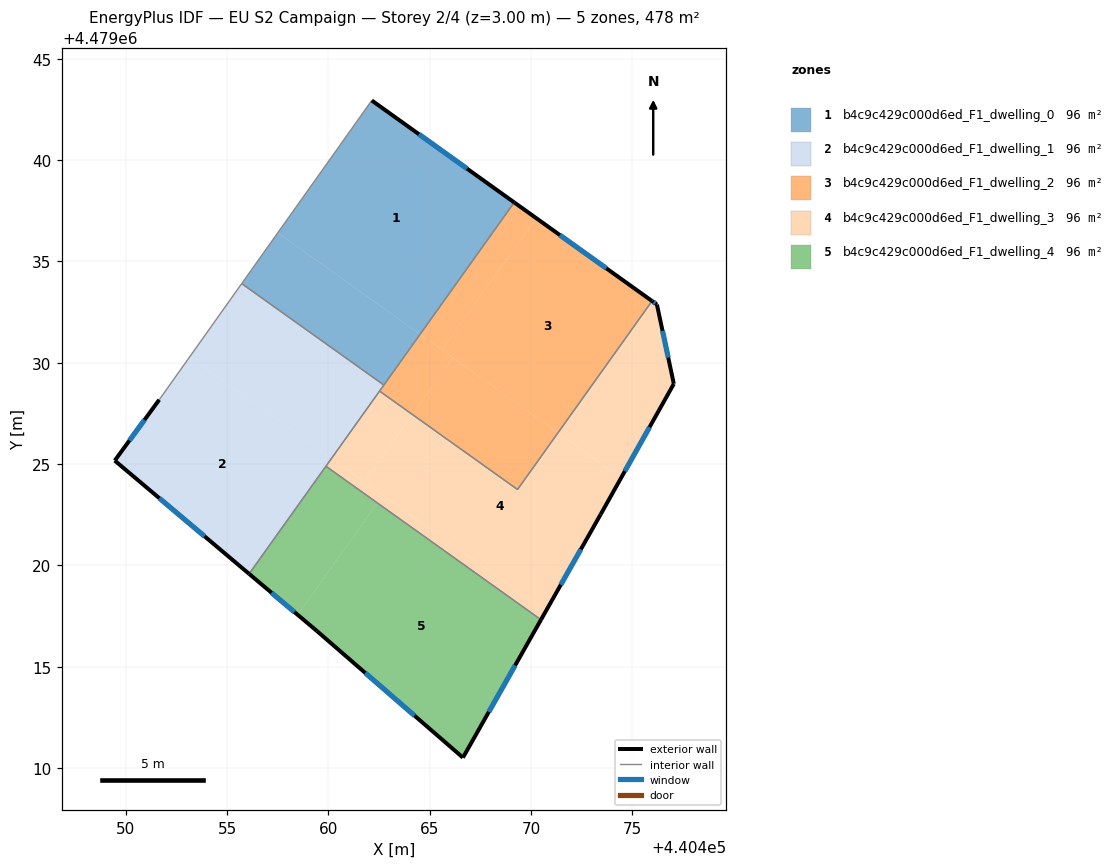
=== STOREY PLAN SPEC (per zone: floor XY polygon, exterior-wall plan segments, windows/doors) ===
zone 1: b4c9c429c000d6ed_F1_dwelling_0  (95.6 m²)
  floor: (440469.17, 4479037.91) (440464.53, 4479031.40) (440457.51, 4479036.41) (440462.14, 4479042.94)
  floor: (440464.53, 4479031.40) (440462.74, 4479028.90) (440455.73, 4479033.90) (440457.51, 4479036.41)
  exterior wall: (440469.17, 4479037.91) – (440462.14, 4479042.94)  [8.6 m]
    window: (440466.84, 4479039.58) – (440464.47, 4479041.27)  [2.9 m²]
  interior walls: 3
zone 2: b4c9c429c000d6ed_F1_dwelling_1  (95.6 m²)
  floor: (440460.16, 4479025.29) (440456.09, 4479019.58) (440449.46, 4479025.17) (440451.66, 4479028.17) (440453.16, 4479030.29)
  floor: (440462.74, 4479028.90) (440460.16, 4479025.29) (440453.16, 4479030.29) (440455.73, 4479033.90)
  exterior wall: (440451.66, 4479028.17) – (440449.46, 4479025.17)  [3.7 m]
    window: (440450.93, 4479027.17) – (440450.19, 4479026.16)  [1.3 m²]
  exterior wall: (440449.46, 4479025.17) – (440456.09, 4479019.58)  [8.7 m]
    window: (440451.66, 4479023.31) – (440453.89, 4479021.43)  [3.0 m²]
  interior walls: 5
zone 3: b4c9c429c000d6ed_F1_dwelling_2  (95.6 m²)
  floor: (440475.97, 4479033.04) (440471.34, 4479026.54) (440465.61, 4479030.63) (440470.25, 4479037.14)
  floor: (440470.25, 4479037.14) (440465.61, 4479030.63) (440464.53, 4479031.40) (440469.17, 4479037.91)
  floor: (440471.34, 4479026.54) (440469.34, 4479023.74) (440464.15, 4479027.44) (440466.15, 4479030.25)
  floor: (440466.15, 4479030.25) (440464.15, 4479027.44) (440462.53, 4479028.60) (440464.53, 4479031.40)
  exterior wall: (440475.97, 4479033.04) – (440469.17, 4479037.91)  [8.4 m]
    window: (440473.72, 4479034.65) – (440471.43, 4479036.30)  [2.9 m²]
  interior walls: 4
zone 4: b4c9c429c000d6ed_F1_dwelling_3  (95.6 m²)
  floor: (440464.15, 4479027.44) (440461.78, 4479024.13) (440460.16, 4479025.29) (440462.53, 4479028.60)
  floor: (440474.45, 4479024.32) (440473.44, 4479022.51) (440470.73, 4479017.74) (440461.78, 4479024.13) (440464.15, 4479027.44) (440469.34, 4479023.74) (440471.34, 4479026.54)
  floor: (440470.73, 4479017.74) (440470.49, 4479017.32) (440462.42, 4479023.08) (440462.70, 4479023.47)
  floor: (440476.21, 4479032.87) (440477.05, 4479028.96) (440474.45, 4479024.32) (440471.34, 4479026.54) (440475.97, 4479033.04)
  floor: (440462.70, 4479023.47) (440462.42, 4479023.08) (440459.88, 4479024.89) (440460.16, 4479025.29)
  exterior wall: (440476.21, 4479032.87) – (440475.97, 4479033.04)  [0.3 m]
    window: (440476.13, 4479032.93) – (440476.05, 4479032.98)  [0.1 m²]
  exterior wall: (440477.05, 4479028.96) – (440476.21, 4479032.87)  [4.0 m]
    window: (440476.77, 4479030.25) – (440476.49, 4479031.57)  [1.4 m²]
  exterior wall: (440473.44, 4479022.51) – (440477.05, 4479028.96)  [7.4 m]
    window: (440474.63, 4479024.65) – (440475.85, 4479026.82)  [2.5 m²]
  exterior wall: (440470.49, 4479017.32) – (440473.44, 4479022.51)  [6.0 m]
    window: (440471.47, 4479019.04) – (440472.46, 4479020.79)  [2.0 m²]
  interior walls: 4
zone 5: b4c9c429c000d6ed_F1_dwelling_4  (95.6 m²)
  floor: (440470.49, 4479017.32) (440466.64, 4479010.51) (440459.43, 4479016.76) (440458.49, 4479017.56) (440462.42, 4479023.08)
  floor: (440462.42, 4479023.08) (440458.49, 4479017.56) (440456.09, 4479019.58) (440459.88, 4479024.89)
  exterior wall: (440466.64, 4479010.51) – (440470.49, 4479017.32)  [7.8 m]
    window: (440467.92, 4479012.77) – (440469.22, 4479015.06)  [2.7 m²]
  exterior wall: (440459.43, 4479016.76) – (440466.64, 4479010.51)  [9.5 m]
    window: (440461.82, 4479014.69) – (440464.25, 4479012.58)  [3.3 m²]
  exterior wall: (440456.09, 4479019.58) – (440459.43, 4479016.76)  [4.4 m]
    window: (440457.20, 4479018.65) – (440458.33, 4479017.70)  [1.5 m²]
  interior walls: 2

=== DERIVED (storey summary) ===
Building: EU S2 Campaign
Storey: 2 of 4  (floor level z = 3.00 m)
Storey gross floor area: 478.0 m²
Zones on this storey: 5
  - b4c9c429c000d6ed_F1_dwelling_0: floor 95.6 m²; exterior wall 8.6 m (25.9 m²); 1 window(s) 2.9 m²; WWR 11.4%
  - b4c9c429c000d6ed_F1_dwelling_1: floor 95.6 m²; exterior wall 12.4 m (37.2 m²); 2 window(s) 4.2 m²; WWR 11.4%
  - b4c9c429c000d6ed_F1_dwelling_2: floor 95.6 m²; exterior wall 8.4 m (25.1 m²); 1 window(s) 2.9 m²; WWR 11.4%
  - b4c9c429c000d6ed_F1_dwelling_3: floor 95.6 m²; exterior wall 17.7 m (53.0 m²); 4 window(s) 6.0 m²; WWR 11.4%
  - b4c9c429c000d6ed_F1_dwelling_4: floor 95.6 m²; exterior wall 21.7 m (65.2 m²); 3 window(s) 7.4 m²; WWR 11.4%
Zone adjacency (shared interzone walls):
  - b4c9c429c000d6ed_F1_dwelling_0 ↔ b4c9c429c000d6ed_F1_dwelling_1
  - b4c9c429c000d6ed_F1_dwelling_0 ↔ b4c9c429c000d6ed_F1_dwelling_2
  - b4c9c429c000d6ed_F1_dwelling_1 ↔ b4c9c429c000d6ed_F1_dwelling_2
  - b4c9c429c000d6ed_F1_dwelling_1 ↔ b4c9c429c000d6ed_F1_dwelling_3
  - b4c9c429c000d6ed_F1_dwelling_1 ↔ b4c9c429c000d6ed_F1_dwelling_4
  - b4c9c429c000d6ed_F1_dwelling_2 ↔ b4c9c429c000d6ed_F1_dwelling_3
  - b4c9c429c000d6ed_F1_dwelling_3 ↔ b4c9c429c000d6ed_F1_dwelling_4